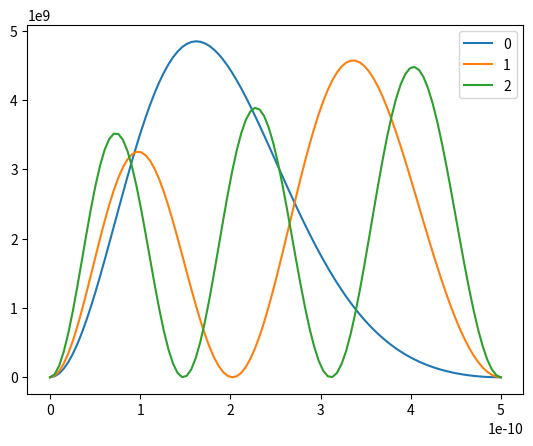

The script that saved this image: (Note: this script raises an exception after producing the figure.)
from numpy.linalg import eigvalsh, eigh
from numpy import empty,sin,arange, linspace
from matplotlib.pyplot import plot, savefig, grid, legend
from math import pi, sqrt

#Constants
L = 5e-10
q = 1.6022e-19
a = 10*q
M = 9.1094e-31
hbar = 1.0546e-34

def H(m,n):
	s=0
	
	if m==n:
		s+= (hbar*pi*n)**2/(2*M*L**2) + a/2
	if (m+n)%2 == 1:
		s+= -(8*a*m*n)/(pi**2*(m**2-n**2)**2)
	else:
		s+=0
	
	return s
def Hp(m,n):
	s=0
	
	if m==n:
		s+= hbar**2/8/M*pi**2*n**2
	
	def I(m,n):
		
		if m==n:
			return L**2/4
		elif (m+n)%2 == 1:
			return -(2*L/pi)**2* m*n/(m**2-n**2)**2
		else:
			return 0
	
	s += a/2*I(m,n)
	return s
N = 10
A = empty((N,N),float)
for i in range(N):
	for j in range(N):
		A[i,j] = H(i+1,j+1)

X,ksi = eigh(A)
print(X[:10])

def wavefunction(x,m=1):
	n = arange(1,N+1)
	s = sum(sqrt(2/L)*ksi[:,m]*sin(pi*n*x/L))
	return s**2

x = linspace(0,L,100)

for i in range(3):
	ksi_i = [wavefunction(xi,m=i) for xi in x]
	plot(x,ksi_i,label=i)
legend()
savefig('fig7.png')
for i in range (3):
	print ((2/L)*trapezoidal (50 , 0, L, wavefunction ,i))
